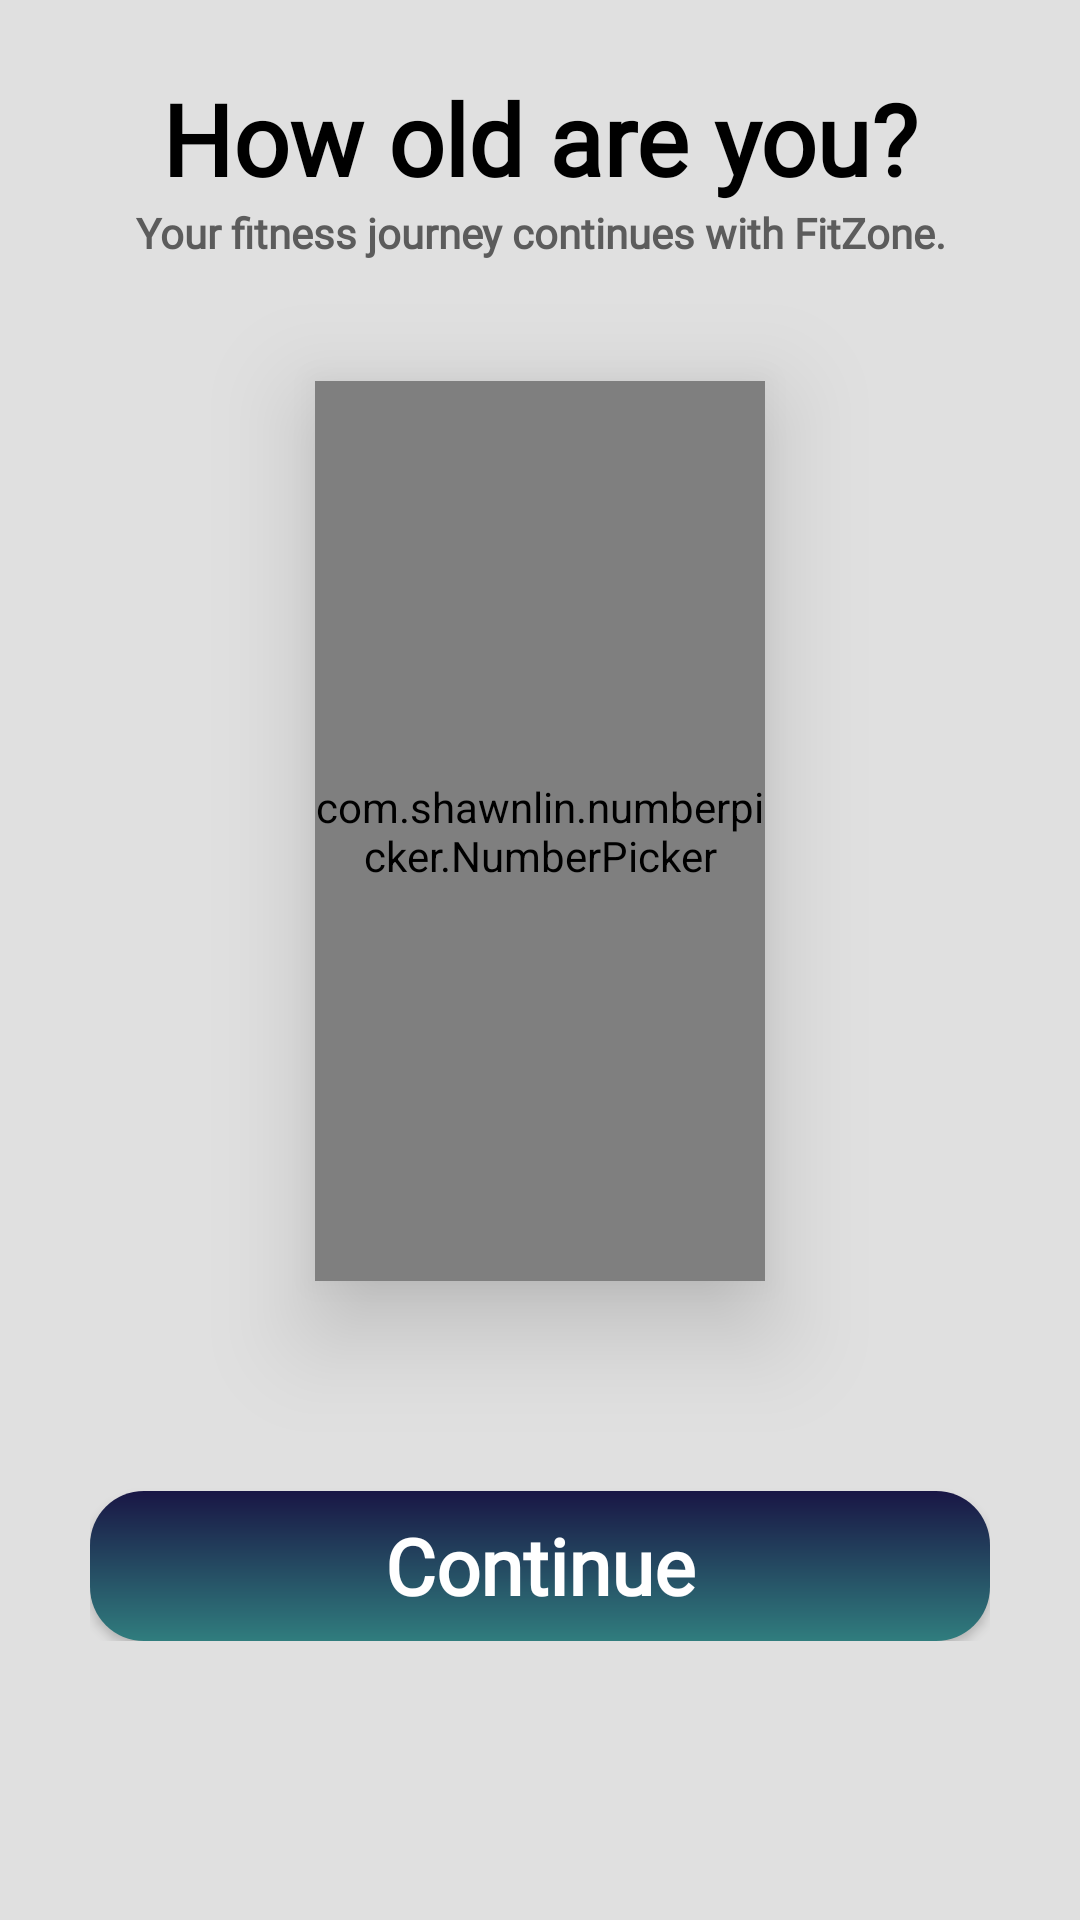

The Android layout XML behind this screen, and the referenced resources:
<!-- AndroidManifest.xml: application theme Theme.FitZone -->
<!-- res/layout/activity_age_page.xml -->
<?xml version="1.0" encoding="utf-8"?>
<androidx.constraintlayout.widget.ConstraintLayout xmlns:android="http://schemas.android.com/apk/res/android"
    xmlns:app="http://schemas.android.com/apk/res-auto"
    xmlns:tools="http://schemas.android.com/tools"
    android:layout_width="match_parent"
    android:layout_height="match_parent"
    tools:context=".age_page"
    android:background="@color/dark_blue">


    <RelativeLayout
        android:id="@+id/relativeLayout"
        android:layout_width="match_parent"
        android:layout_height="wrap_content"
        android:layout_margin="35dp"
        app:layout_constraintEnd_toEndOf="parent"
        app:layout_constraintStart_toStartOf="parent"
        app:layout_constraintTop_toTopOf="parent"
        android:gravity="center">

        <ImageView
            android:id="@+id/btn_next_page"
            android:layout_width="wrap_content"
            android:layout_height="wrap_content"
            android:src="@drawable/swipe_arrow"
            android:contentDescription="@string/btn_next"
            android:onClick="backPage"/>

        <TextView
            android:layout_width="match_parent"
            android:layout_height="wrap_content"
            android:layout_alignStart="@id/btn_next_page"
            android:layout_marginStart="1dp"
            android:fontFamily="@font/patuaone_regular"
            android:text="@string/your_self"
            android:textAlignment="center"
            android:paddingLeft="20dp"
            android:textColor="@color/white"
            android:textSize="30sp"
            android:paddingTop="10dp"/>

    </RelativeLayout>

    <androidx.constraintlayout.widget.ConstraintLayout
        android:id="@+id/background"
        android:layout_width="match_parent"
        android:layout_height="700dp"
        app:layout_constraintBottom_toBottomOf="parent"
        app:layout_constraintEnd_toEndOf="parent"
        app:layout_constraintStart_toStartOf="parent"
        android:background="@drawable/drawer"
        >

        <LinearLayout
            android:id="@+id/linearLayout"
            android:layout_width="match_parent"
            android:layout_height="wrap_content"
            android:layout_marginHorizontal="30dp"
            android:layout_marginTop="50dp"
            android:layout_marginBottom="40dp"
            android:orientation="vertical"
            android:paddingBottom="20dp"
            app:layout_constraintBottom_toBottomOf="parent"
            app:layout_constraintEnd_toEndOf="parent"
            app:layout_constraintStart_toStartOf="parent"
            app:layout_constraintTop_toTopOf="parent">


            <TextView
                android:layout_width="match_parent"
                android:layout_height="wrap_content"
                android:fontFamily="@font/patuaone_regular"
                android:text="@string/age"
                android:textColor="@color/black"
                android:textSize="33sp"
                android:textStyle="bold"
                android:gravity="center"/>

            <TextView
                android:layout_width="match_parent"
                android:layout_height="wrap_content"
                android:fontFamily="@font/robotoslab_regular"
                android:text="@string/welcome_back_discreiption"
                android:textColor="@color/text_color"
                android:textSize="14sp"
                android:textStyle="bold"
                android:gravity="center"/>


            <com.shawnlin.numberpicker.NumberPicker
                android:id="@+id/age_num"
                android:layout_width="150dp"
                android:layout_height="300dp"
                android:layout_gravity="center"
                android:layout_marginVertical="40dp"
                android:baselineAligned="false"
                android:elevation="20dp"
                android:gravity="center"
                app:np_dividerColor="@color/moderate_cyan"
                app:np_dividerDistance="80dp"
                app:np_dividerThickness="4dp"
                app:np_itemSpacing="-20dp"
                app:np_max="150"
                app:np_min="0"
                app:np_selectedTextColor="@color/black"
                app:np_selectedTextSize="50dp"
                app:np_textColor="@color/text_color"
                app:np_textSize="30dp"
                app:np_value="18"
                tools:ignore="SpeakableTextPresentCheck" />

            <Button
                android:id="@+id/btn_continue"
                android:layout_width="match_parent"
                android:layout_height="50dp"
                android:layout_marginTop="30dp"
                android:background="@drawable/button1"
                android:elevation="10dp"
                android:fontFamily="@font/robotoslab_regular"
                android:text="@string/continue_"
                android:textAllCaps="false"
                android:textSize="26sp"
                android:textStyle="bold"
                android:transformPivotX="3dp"
                android:transformPivotY="5dp"
                android:textColor="@color/white"
                android:gravity="center"
                tools:ignore="DuplicateSpeakableTextCheck" />

        </LinearLayout>
    </androidx.constraintlayout.widget.ConstraintLayout>



</androidx.constraintlayout.widget.ConstraintLayout>
<!-- resources referenced by this layout -->
<resources>
  <color name="black">#FF000000</color>
  <color name="dark_blue">#191645</color>
  <color name="moderate_cyan">#43C6AC</color>
  <color name="text_color">#5C5C5C</color>
  <color name="white">#FFFFFFFF</color>
  <!-- drawable button1 (drawable) -->
  <?xml version="1.0" encoding="utf-8"?>
  <shape xmlns:android="http://schemas.android.com/apk/res/android">
   <gradient android:startColor="@color/dark_blue" android:angle="270" android:endColor="@color/greenish_blue" />
   <corners android:radius="18dp" />
  </shape>
  <!-- drawable drawer (drawable) -->
  <?xml version="1.0" encoding="utf-8"?>
  <shape xmlns:android="http://schemas.android.com/apk/res/android">
  <solid android:color="@color/base_color2" />
      <corners android:topRightRadius="50dp" android:topLeftRadius="50dp"/>
  </shape>
  <!-- drawable swipe_arrow (drawable) -->
  <vector xmlns:android="http://schemas.android.com/apk/res/android"
      android:width="50dp"
      android:height="50dp"
      android:viewportWidth="50"
      android:viewportHeight="50">
    <path
        android:pathData="M35.493,0H14.532C5.428,0 0,5.425 0,14.525V35.45C0,44.575 5.428,50 14.532,50H35.468C44.572,50 50,44.575 50,35.475V14.525C50.025,5.425 44.597,0 35.493,0Z"
        android:fillColor="#43C6AC"/>
    <path
        android:pathData="M28.164,35.7C27.689,35.7 27.213,35.525 26.838,35.15L18.009,26.325C17.284,25.6 17.284,24.4 18.009,23.675L26.838,14.85C27.564,14.125 28.764,14.125 29.49,14.85C30.215,15.575 30.215,16.775 29.49,17.5L21.986,25L29.49,32.5C30.215,33.225 30.215,34.425 29.49,35.15C29.139,35.525 28.664,35.7 28.164,35.7Z"
        android:fillColor="#292D32"/>
  </vector>
  <string name="age">How old are you?</string>
  
      // weight page
  <string name="btn_next">btn_next_page</string>
  
      // registation page
  <string name="continue_">Continue</string>
  
      // height page
  <string name="welcome_back_discreiption">"Your fitness journey continues with FitZone."</string>
  <string name="your_self">About Yourself</string>
  <style name="Theme.FitZone" parent="Base.Theme.FitZone" />
  <color name="greenish_blue">#307D7E</color>
  <color name="base_color2">#E0E0E0</color>
  <style name="Base.Theme.FitZone" parent="Theme.AppCompat.Light.NoActionBar">
          
     
      </style>
</resources>
